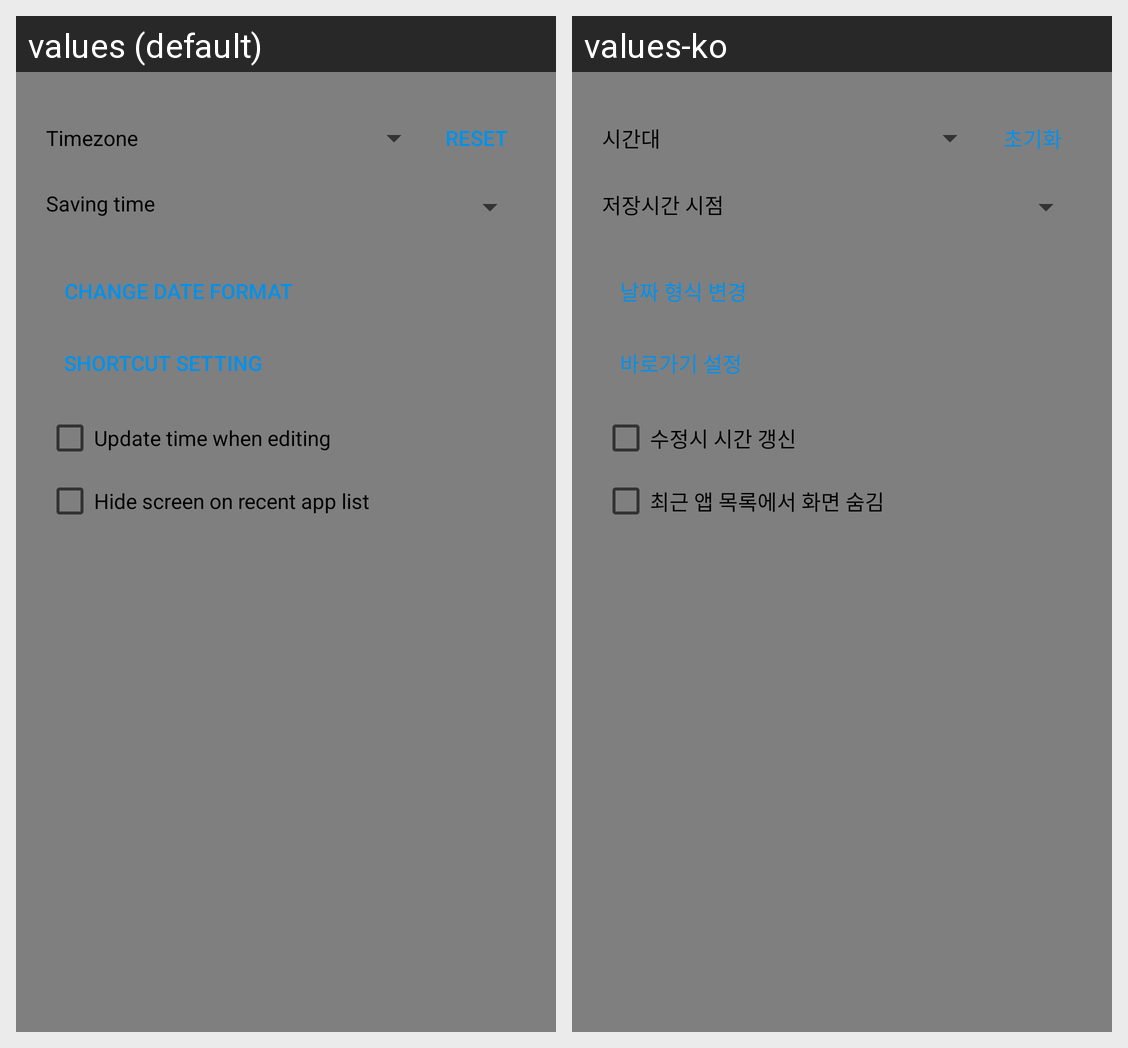

Translations of the strings shown on this Android screen, per locale in the grid:
Android screen res/layout/setting_layout.xml rendered under 2 locales, left to right: values (default), values-ko. Device: Nexus 5 (rendered at 1080×1920; each locale shown at half size, 540×960, under a caption strip naming it); theme AppTheme.
Strings drawn on this screen, with the default value and each locale's value (text and hints the layout hard-codes, and strings that could not be matched under every locale, appear in the picture but are not listed):

timezone
  values: Timezone
  values-ko: 시간대

reset
  values: Reset
  values-ko: 초기화

saving_time_setting
  values: Saving time
  values-ko: 저장시간 시점

date_format_change
  values: Change date format
  values-ko: 날짜 형식 변경

shortcut_setting
  values: Shortcut setting
  values-ko: 바로가기 설정

edit_time
  values: Update time when editing
  values-ko: 수정시 시간 갱신

setting_secure
  values: Hide screen on recent app list
  values-ko: 최근 앱 목록에서 화면 숨김
